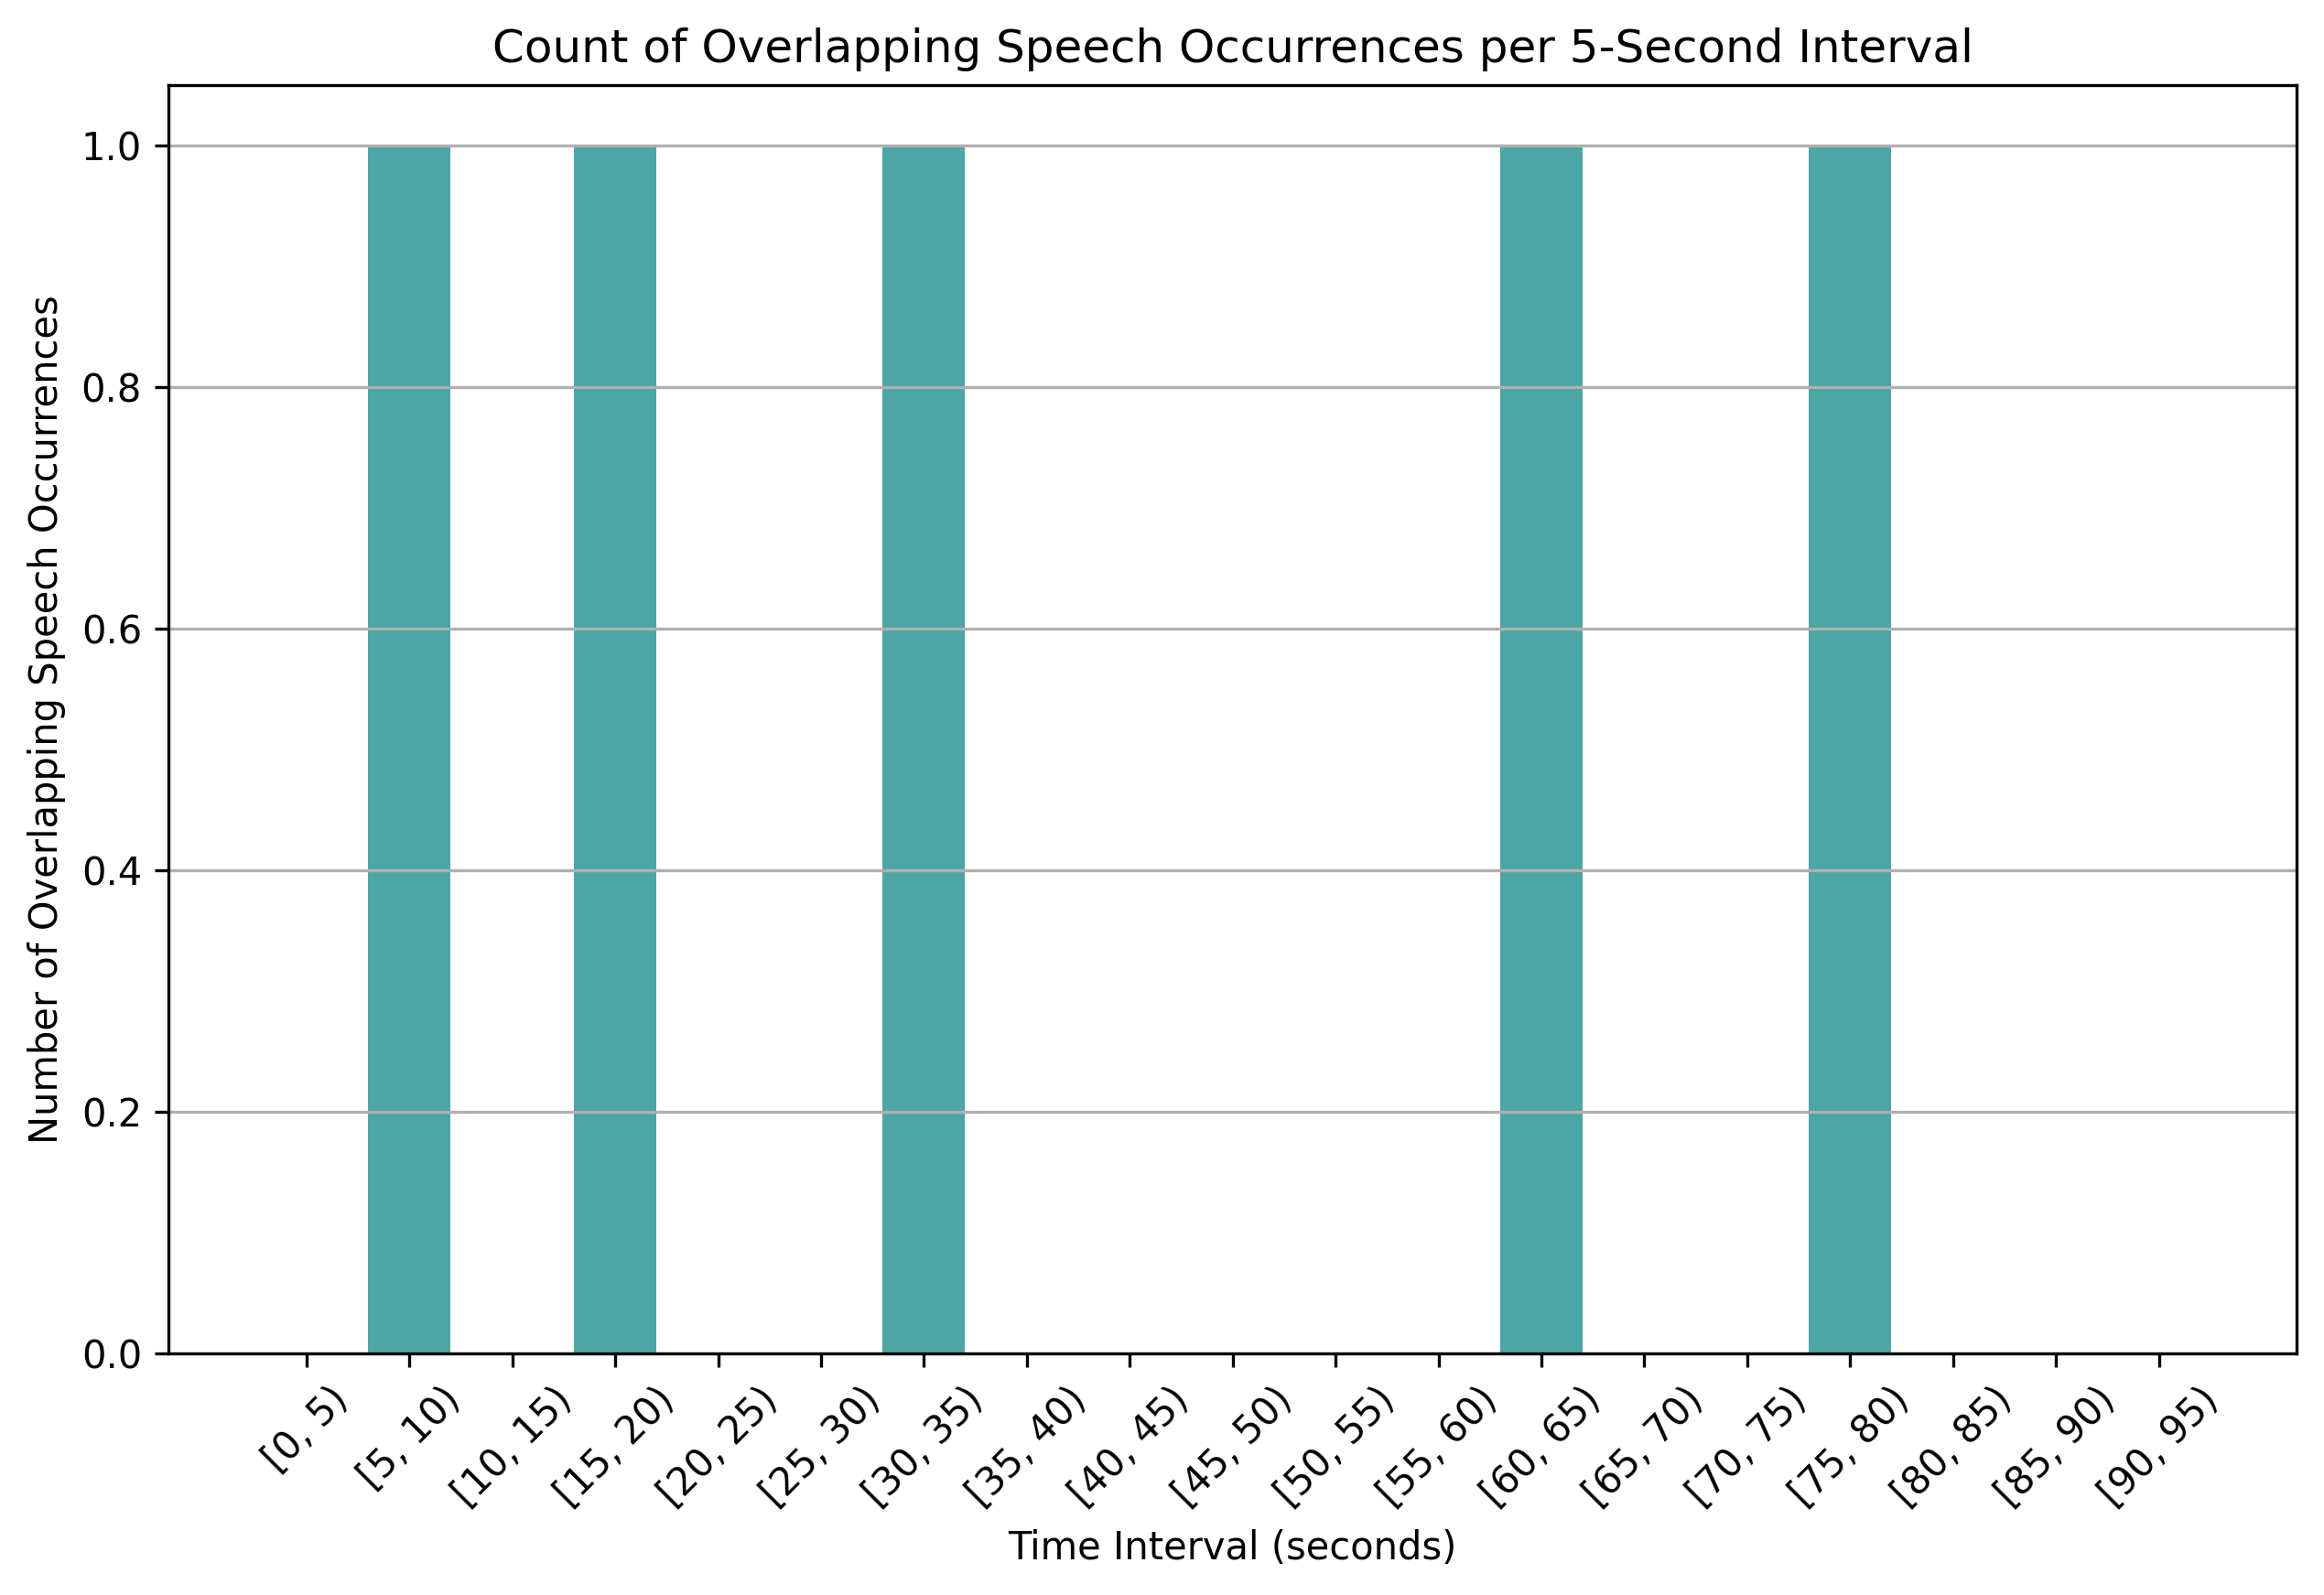

The table this chart was drawn from, first rows:
time_bin, overlap_count
[0, 5), 0
[5, 10), 1
[10, 15), 0
[15, 20), 1
[20, 25), 0
[25, 30), 0
[30, 35), 1
[35, 40), 0
[40, 45), 0
[45, 50), 0
[50, 55), 0
[55, 60), 0
[60, 65), 1
[65, 70), 0
[70, 75), 0
[75, 80), 1
[80, 85), 0
[85, 90), 0
[90, 95), 0
